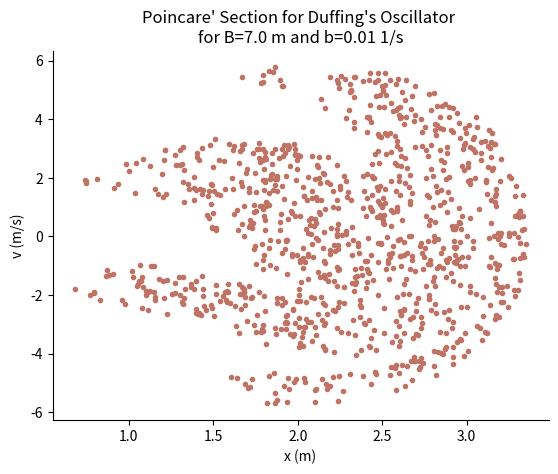

The script that saved this image:
#! /usr/bin/env python3

'''
poincareSection.py is a python script that solves the differential equation for Duffing's oscillator by creating
two first-order differential equations from one second-order differential equation and solving those differential
equation using the fourth-order Runge-Kutta method for B = 7 and b = 0.01. Then plots the Poincare' section for the
given parameters.

Janiris Rodriguez
PHZ 4151C
Mar 20, 2021
'''

import numpy as np
import matplotlib.pyplot as plt

# initializing constants to describe this oscillator
A = 1.0        # spring constant divided by mass in 1/(m*s)^(-2)
omega_d = 1.0  # angular frequency of driving force

def f(r, t, b, B):
    '''
        represents the motion of a short string as a set of 2 first-order differential equations where v = dx/dt

        input:
            r (2d array of floats): first index represents x in m, second index represents v in m/s
            t (float): time value in s
            b (float): damping coefficient divided by mass, in 1/s
            B (float): amplitude of the driving force divided by mass in m
        returns:
            2d array of floats of the change in x and v with respect to time, respectively

    '''

    # storing the values sent in into different variables for readability
    x = r[0]
    v = r[1]

    # calculate differential equations for x and v
    f_x = v
    f_v = B*np.cos(t * omega_d) - b*v - A * x**3

    # store the results into an array
    result = np.array([f_x, f_v])

    return result


# main code block
# initial conditions
x_0 = 3.0
v_0 = 0.0

# storing the values for the test case
B = 7.0      # damping coefficient divided by mass, in 1/s
b = 0.01     # amplitude of the driving force divided by mass in m

# initializing the time range to get data points for and the spacing required based on how many data points are collected
numPoints = 200000                           # the number of periods we want to record data for
start = 0.0
stop = 2000*np.pi
time = np.linspace(start, stop, numPoints)   # create array of times
spacing = (stop - start) / numPoints         # find spacing
stepsPoincare = int(2*np.pi / spacing)       # the interval between points to get time steps of 2*pi, used for plotting

# initialize array for x and v to store the values of the oscillations
x = np.zeros(numPoints)
v = np.zeros(numPoints)

# stores initial values
r = np.array([x_0, v_0])

# loop over the number of data points to be collected
for i in range(numPoints):
    # store the  values into their respective arrays from r
    x[i] = r[0]
    v[i] = r[1]

    # implementation of the fourth order Runge-Kutta method
    k1 = spacing * f(r, time[i], b, B)
    k2 = spacing * f(r + 0.5*k1, time[i] + 0.5*spacing, b, B)
    k3 = spacing * f(r + 0.5*k2, time[i] + 0.5*spacing, b, B)
    k4 = spacing * f(r + k3, time[i] + spacing, b, B)

    # storing the new values for the populations based on evaluation of the k's above and the previous x and v values
    r += (k1 + 2.0*k2 + 2.0*k3 + k4) / 6.0

# plot Poincare' section
plt.plot(x[::stepsPoincare], v[::stepsPoincare], '.', color = '#BF7365')
plt.xlabel('x (m)')
plt.ylabel('v (m/s)')
plt.title(f'Poincare\' Section for Duffing\'s Oscillator \nfor B={B} m and b={b} 1/s')
ax = plt.gca()                           # gets the axes for this specific plot
ax.spines['top'].set_visible(False)      # gets rid of top and right axes (purely for aesthetics)
ax.spines['right'].set_visible(False)
plt.savefig(f'poincare.png')        # saves figure
plt.show()
plt.clf()
